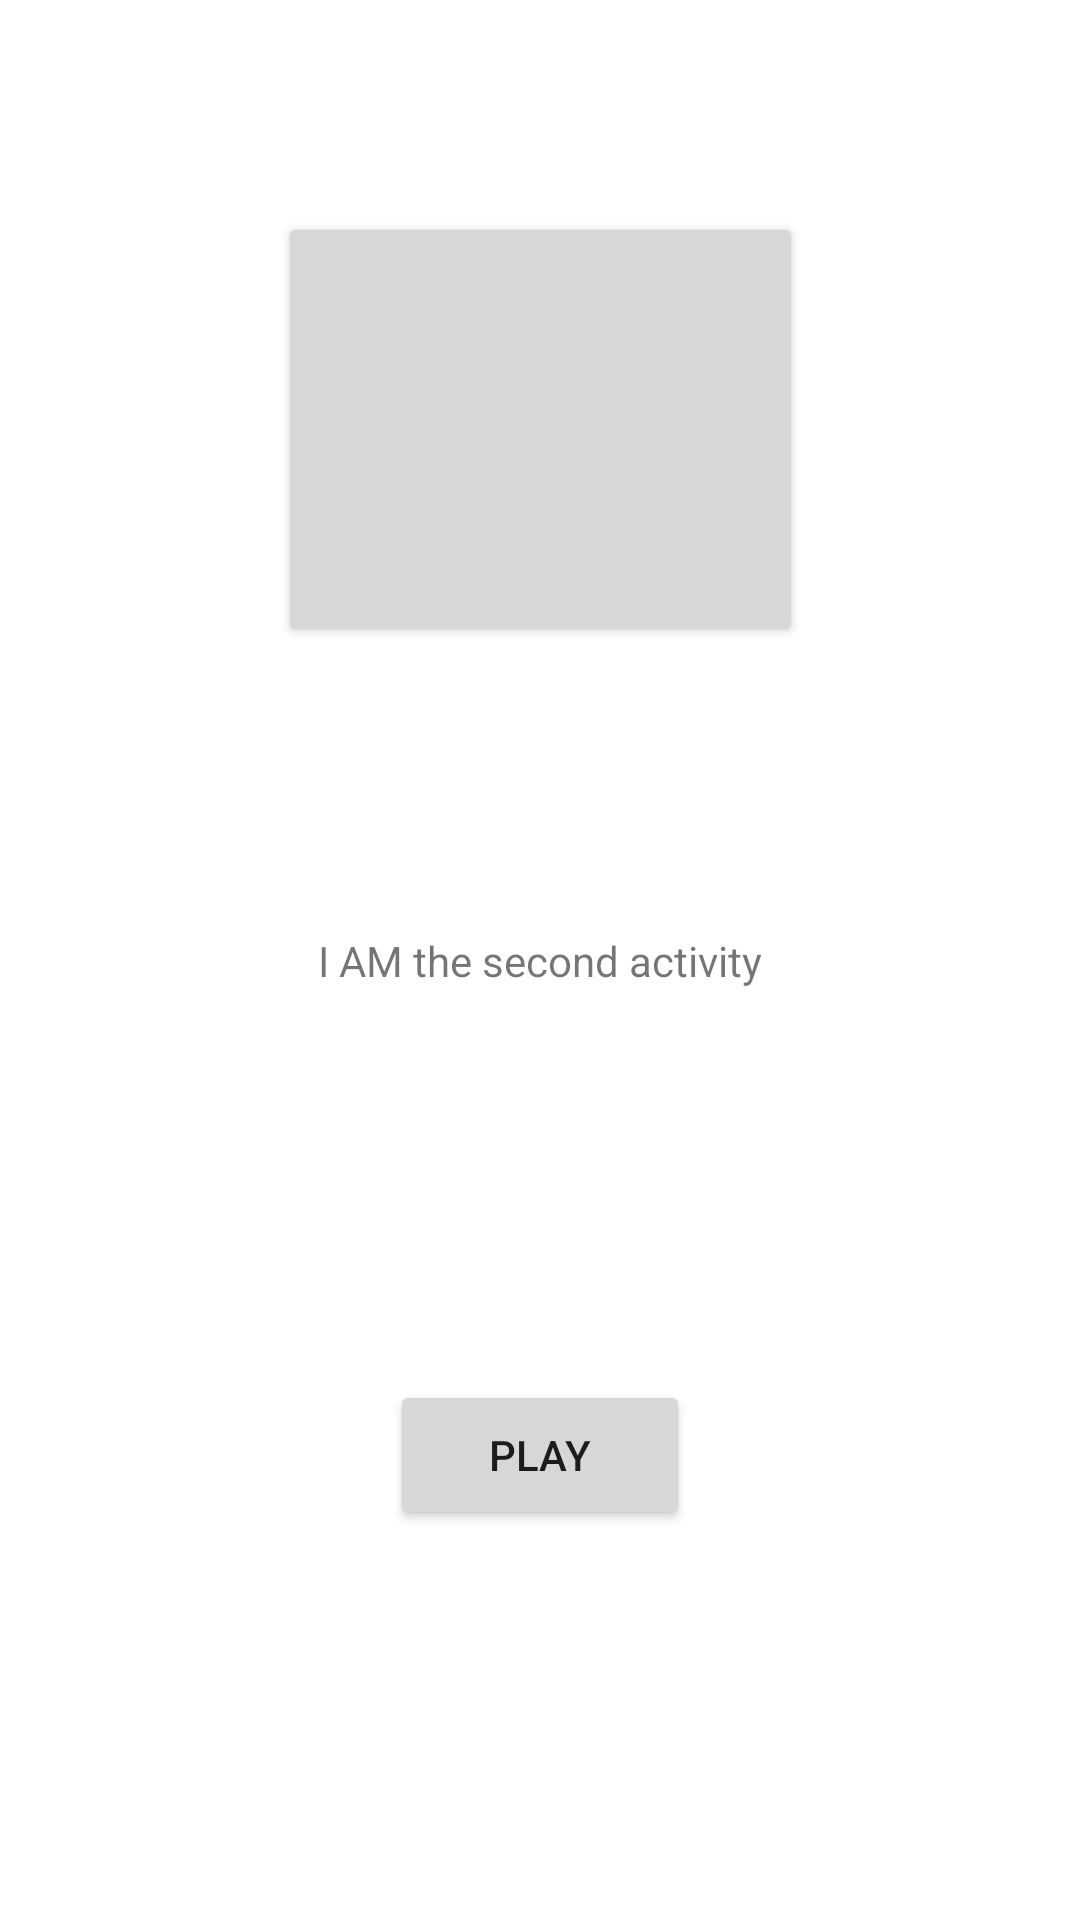

Produce the Android XML layout that renders to this screen, including the resource entries it uses.
<!-- AndroidManifest.xml: application theme Theme.Projet -->
<!-- res/layout/activity_reflex.xml -->
<?xml version="1.0" encoding="utf-8"?>
<androidx.constraintlayout.widget.ConstraintLayout xmlns:android="http://schemas.android.com/apk/res/android"
    xmlns:app="http://schemas.android.com/apk/res-auto"
    xmlns:tools="http://schemas.android.com/tools"
    android:layout_width="match_parent"
    android:layout_height="match_parent">

    <TextView
        android:id="@+id/counter"
        android:layout_width="wrap_content"
        android:layout_height="wrap_content"
        android:text="I AM the second activity"
        app:layout_constraintBottom_toBottomOf="parent"
        app:layout_constraintEnd_toEndOf="parent"
        app:layout_constraintStart_toStartOf="parent"
        app:layout_constraintTop_toTopOf="parent" />

    <Button
        android:id="@+id/press"
        android:layout_width="175dp"
        android:layout_height="145dp"
        android:text=""
        app:layout_constraintBottom_toBottomOf="parent"
        app:layout_constraintEnd_toEndOf="parent"
        app:layout_constraintStart_toStartOf="parent"
        app:layout_constraintTop_toTopOf="parent"
        app:layout_constraintVertical_bias="0.143"
        tools:ignore="SpeakableTextPresentCheck" />

    <Button
        android:id="@+id/buttonPlayReflex"
        android:layout_width="100dp"
        android:layout_height="50dp"
        android:text="@string/play"
        app:layout_constraintBottom_toBottomOf="parent"
        app:layout_constraintEnd_toEndOf="parent"
        app:layout_constraintStart_toStartOf="parent"
        app:layout_constraintTop_toBottomOf="@+id/counter" />

</androidx.constraintlayout.widget.ConstraintLayout>
<!-- resources referenced by this layout -->
<resources>
  <string name="play">Play</string>
  <style name="Theme.Projet" parent="Theme.MaterialComponents.DayNight.DarkActionBar">
          
          <item name="colorPrimary">@color/purple_500</item>
          <item name="colorPrimaryVariant">@color/purple_700</item>
          <item name="colorOnPrimary">@color/white</item>
          
          <item name="colorSecondary">@color/teal_200</item>
          <item name="colorSecondaryVariant">@color/teal_700</item>
          <item name="colorOnSecondary">@color/black</item>
          
          <item name="android:statusBarColor" tools:targetApi="21">?attr/colorPrimaryVariant</item>
          
      </style>
  <color name="purple_500">#FF6200EE</color>
  <color name="purple_700">#FF3700B3</color>
  <color name="white">#FFFFFFFF</color>
  <color name="teal_200">#FF03DAC5</color>
  <color name="teal_700">#FF018786</color>
  <color name="black">#FF000000</color>
</resources>
